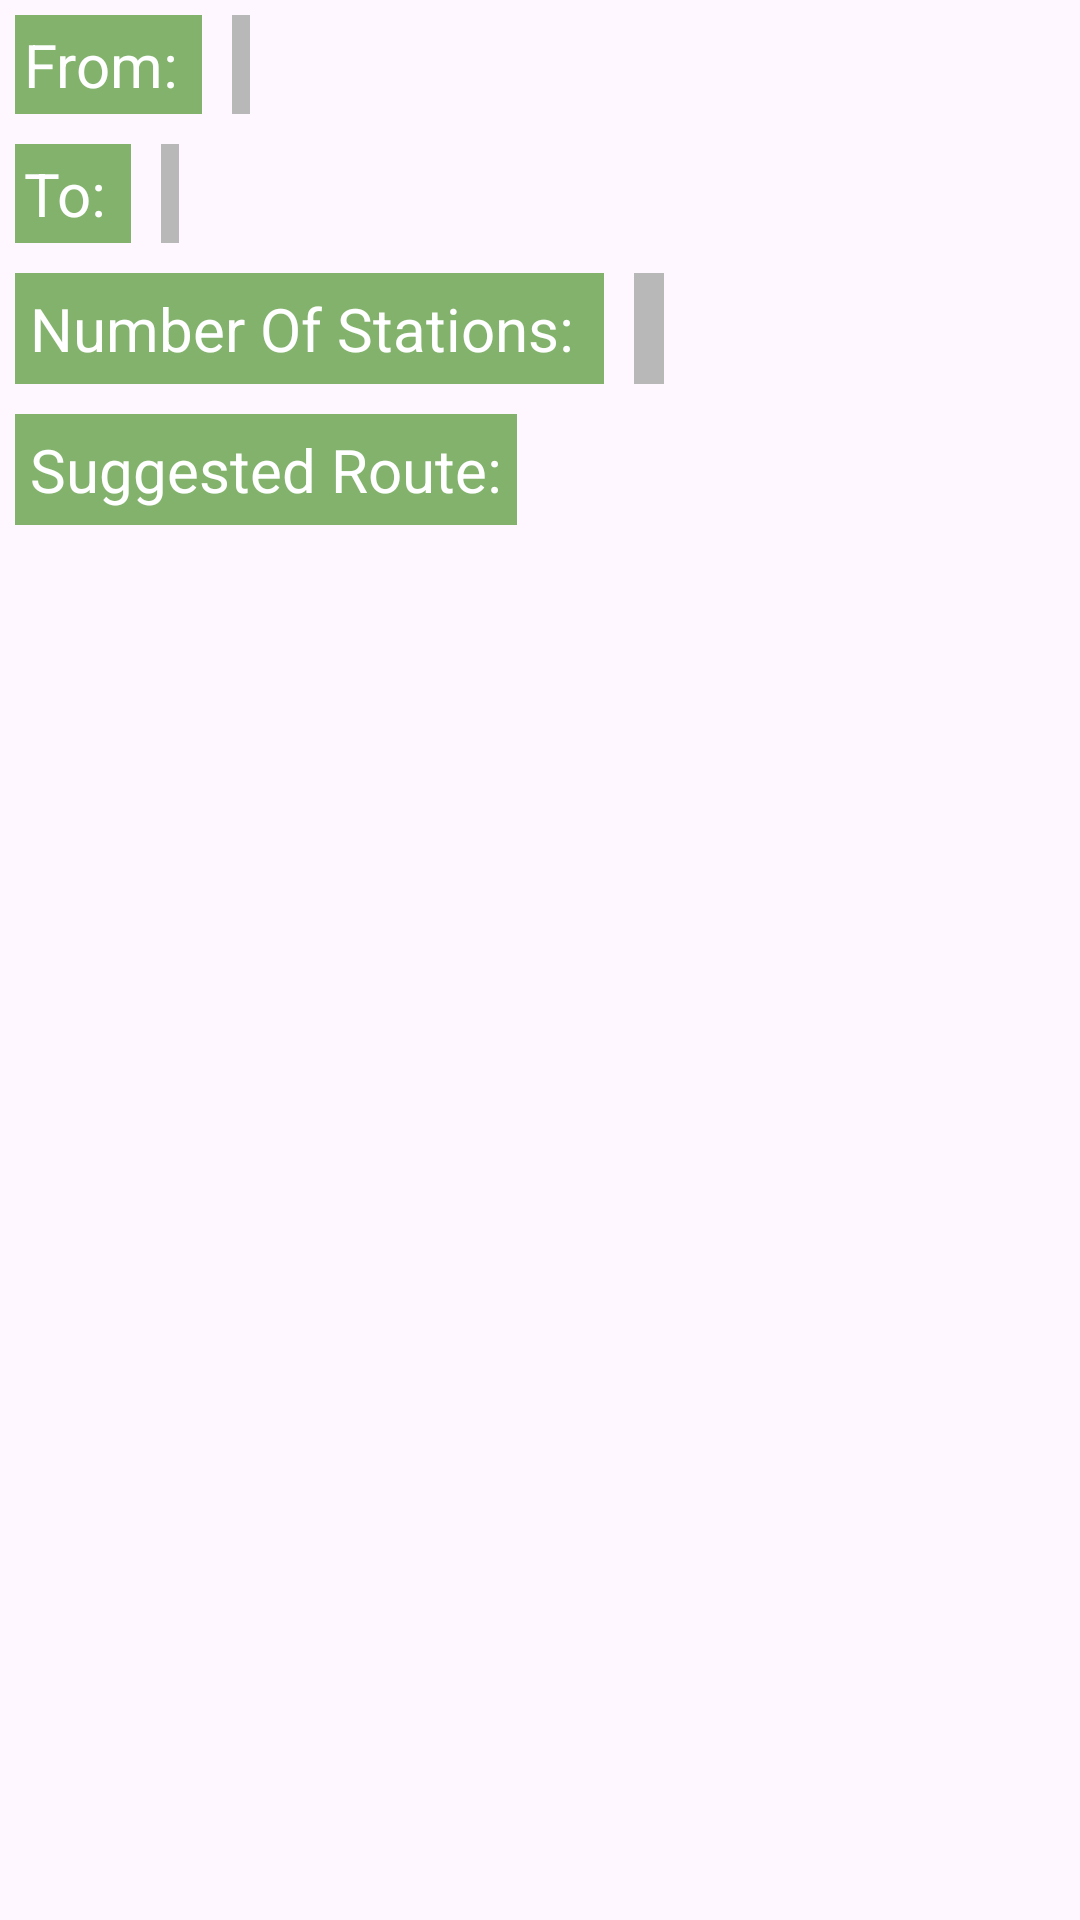

Produce the Android XML layout that renders to this screen, including the resource entries it uses.
<!-- AndroidManifest.xml: application theme Theme.DelhiMetroRoute -->
<!-- res/layout/activity_route.xml -->
<?xml version="1.0" encoding="utf-8"?>
<RelativeLayout xmlns:android="http://schemas.android.com/apk/res/android"
    xmlns:app="http://schemas.android.com/apk/res-auto"
    xmlns:tools="http://schemas.android.com/tools"
    android:layout_width="match_parent"
    android:layout_height="match_parent"
    tools:context=".RouteAndFair">

    <TextView
        android:id="@+id/from"
        android:layout_width="wrap_content"
        android:layout_height="wrap_content"
        android:layout_margin="5dp"
        android:text="From: "
        android:textSize="20dp"
        android:textColor="@color/white"
        android:background="@color/olivine"
        android:padding="3dp"
        />

    <TextView
        android:id="@+id/from_text"
        android:layout_width="wrap_content"
        android:layout_height="wrap_content"
        android:layout_marginStart="5dp"
        android:layout_marginTop="5dp"
        android:layout_marginEnd="5dp"
        android:layout_marginBottom="5dp"
        android:layout_toRightOf="@+id/from"
        android:background="@color/silver"
        android:padding="3dp"
        android:textColor="@color/white"
        android:textSize="20dp" />

    <TextView
        android:id="@+id/to"
        android:layout_width="wrap_content"
        android:layout_height="wrap_content"
        android:layout_margin="5dp"
        android:text="To: "
        android:textSize="20dp"
        android:textColor="@color/white"
        android:background="@color/olivine"
        android:padding="3dp"
        android:layout_below="@+id/from"
        />

    <TextView
        android:id="@+id/to_text"
        android:layout_width="wrap_content"
        android:layout_height="wrap_content"
        android:textColor="@color/white"
        android:layout_margin="5dp"
        android:background="@color/silver"
        android:padding="3dp"
        android:textSize="20dp"
        android:layout_toRightOf="@+id/to"
        android:layout_below="@+id/from_text"
        />

    <TextView
        android:id="@+id/noOfStations"
        android:layout_width="wrap_content"
        android:layout_height="wrap_content"
        android:layout_margin="5dp"
        android:padding="5dp"
        android:textColor="@color/white"
        android:textSize="20dp"
        android:background="@color/olivine"
        android:layout_below="@+id/to"
        android:text="Number Of Stations: "
        />

    <TextView
        android:id="@+id/no"
        android:layout_width="wrap_content"
        android:layout_height="wrap_content"
        android:layout_below="@+id/to"
        android:layout_marginStart="5dp"
        android:layout_marginTop="5dp"
        android:layout_marginEnd="5dp"
        android:layout_marginBottom="5dp"
        android:layout_toRightOf="@+id/noOfStations"
        android:background="@color/silver"
        android:padding="5dp"
        android:textColor="@color/white"
        android:textSize="20dp" />

    <TextView
        android:id="@+id/suggestedRoute"
        android:layout_width="wrap_content"
        android:layout_height="wrap_content"
        android:layout_below="@+id/noOfStations"
        android:background="@color/olivine"
        android:text="Suggested Route:"
        android:textColor="@color/white"
        android:textSize="20dp"
        android:padding="5dp"
        android:layout_margin="5dp"
        />

    <ListView
        android:id="@+id/mylistview"
        android:layout_width="wrap_content"
        android:layout_height="wrap_content"
        android:layout_below="@+id/suggestedRoute"/>

</RelativeLayout>
<!-- resources referenced by this layout -->
<resources>
  <color name="olivine">#82B26C</color>
  <color name="silver">#B8B8B8</color>
  <color name="white">#FFFFFFFF</color>
  <style name="Theme.DelhiMetroRoute" parent="Base.Theme.DelhiMetroRoute" />
  <style name="Base.Theme.DelhiMetroRoute" parent="Theme.Material3.DayNight.NoActionBar">
          
          
      </style>
</resources>
